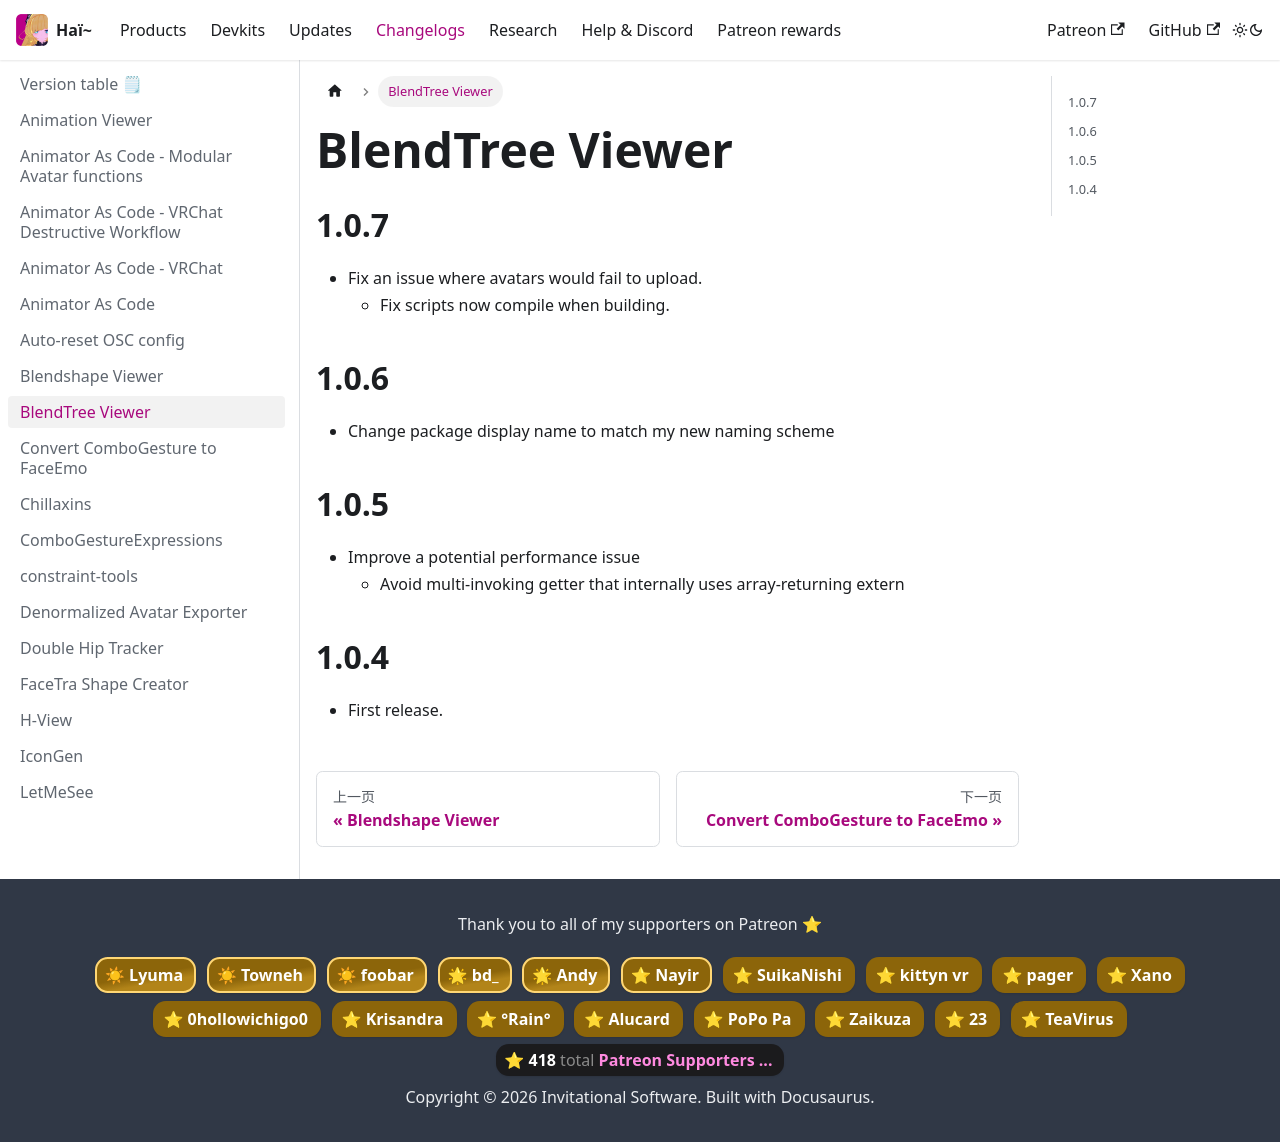

repository: hai-vr/documentation · page: zh-Hans/docs/changelogs/blendtree-viewer.html · generator: docusaurus

---
title: BlendTree Viewer
---

## 1.0.7

- Fix an issue where avatars would fail to upload.
  - Fix scripts now compile when building.

## 1.0.6

- Change package display name to match my new naming scheme

## 1.0.5

- Improve a potential performance issue
  - Avoid multi-invoking getter that internally uses array-returning extern

## 1.0.4

- First release.
